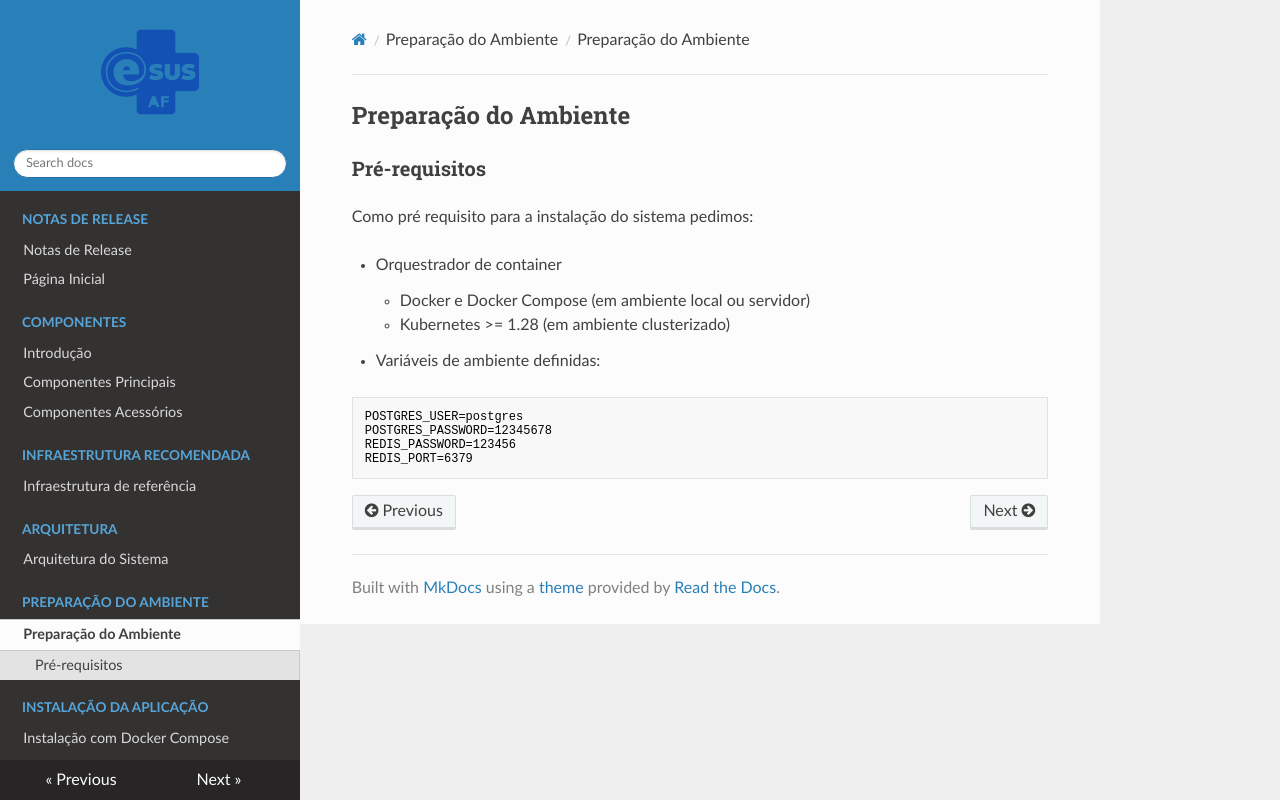

repository: projeto-af/documentacao_infraestrturua_e-SUS-AF · page: modulos/ambiente/ambiente/index.html · generator: mkdocs

## Preparação do Ambiente

### Pré-requisitos


Como pré requisito para a instalação do sistema pedimos:

* Orquestrador de container
    - Docker e Docker Compose (em ambiente local ou servidor)
    - Kubernetes >= 1.28 (em ambiente clusterizado)

- Variáveis de ambiente definidas:

``` bash
POSTGRES_USER=postgres
POSTGRES_PASSWORD=12345678
REDIS_PASSWORD=123456
REDIS_PORT=6379
```
